Run: headless pygame with SDL's dummy video driver; simulated clock (each Clock.tick advances the game by its frame time, no real sleeping); random seed 0; keys injected as events and as key.get_pressed() state; mouse plan: one left click at the window centre at the start of phase 2, then a move to the lower-right quarter at the start of phase 3.
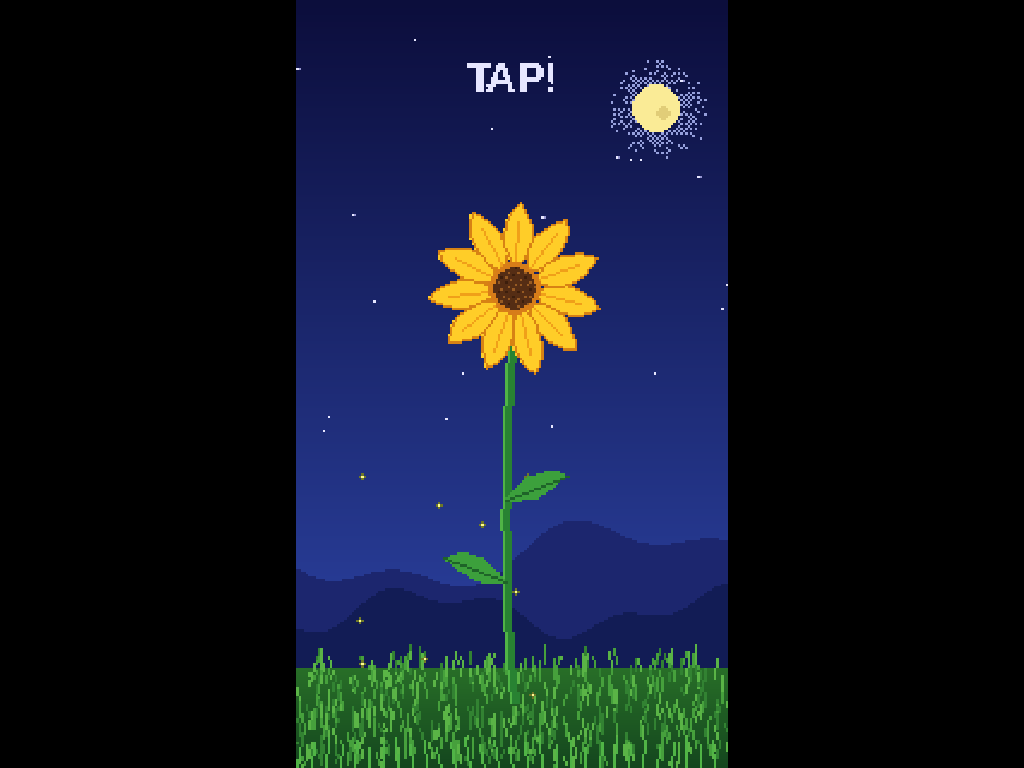
Frame 1 of 4 · flips 1–60 · no input
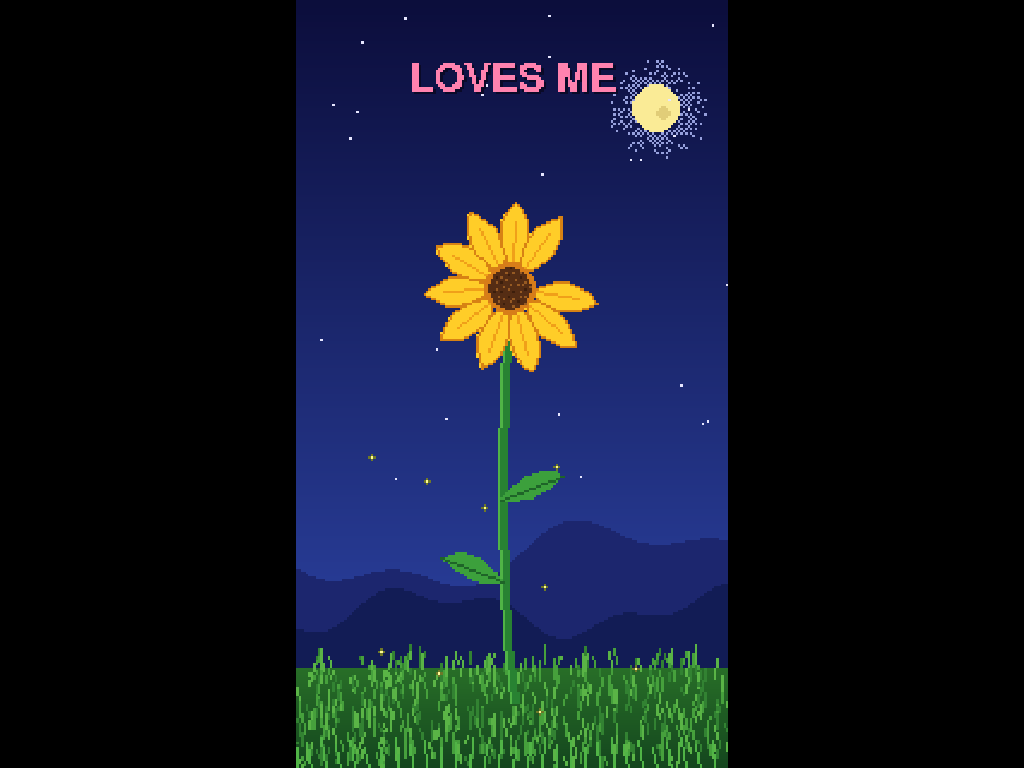
Frame 2 of 4 · flips 61–180 · clicked the window centre · tapped SPACE, RETURN · held RIGHT (→), D
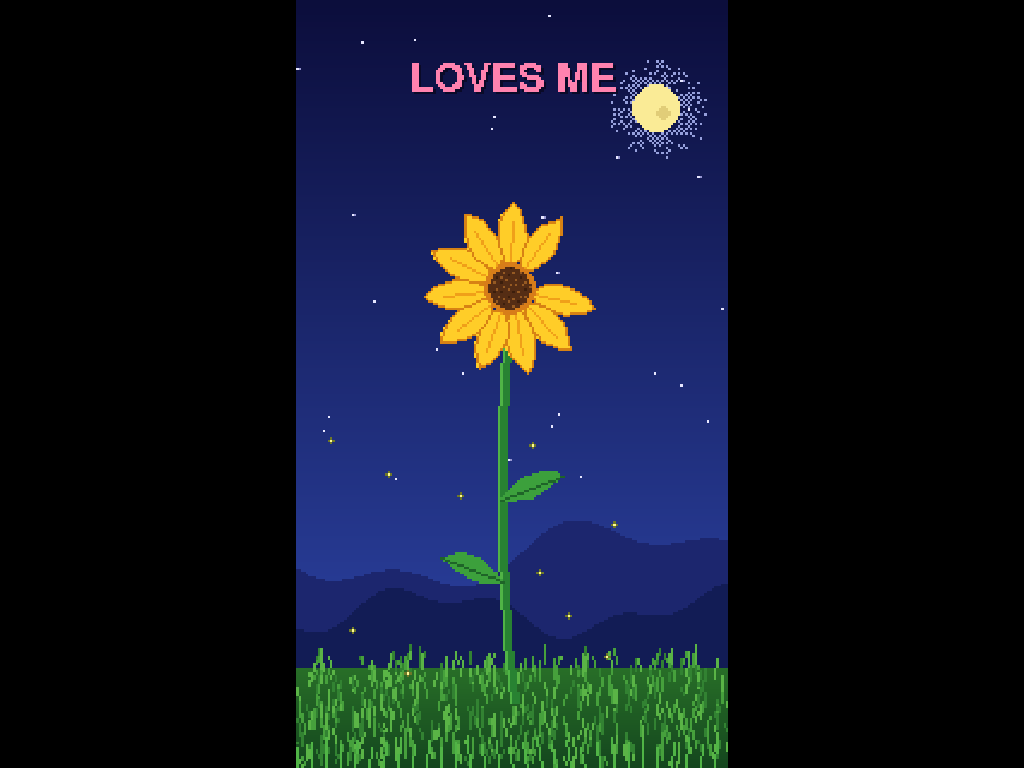
Frame 3 of 4 · flips 181–300 · moved the mouse to the lower-right quarter · held DOWN (↓), S
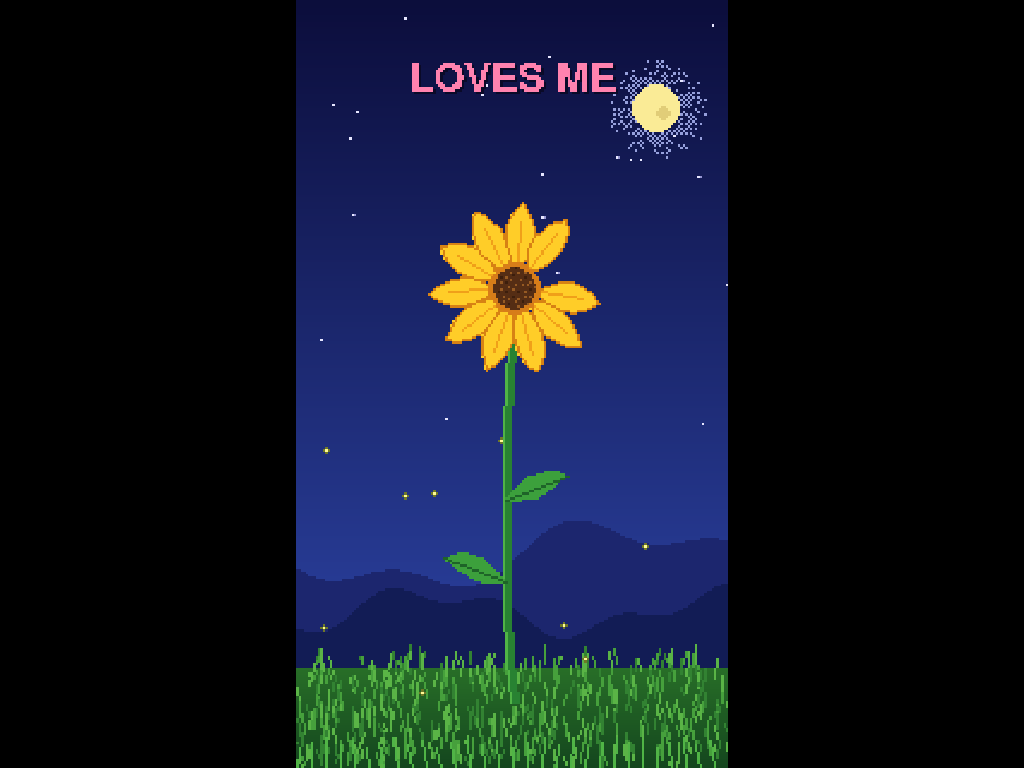
Frame 4 of 4 · flips 301–420 · held LEFT (←), A, UP (↑), W

The pygame program that drew these frames:

import pygame, math, random, sys

pygame.init()
screen = pygame.display.set_mode((0, 0))
SW, SH = screen.get_size()
pygame.display.set_caption("Loves me, loves me not")

# resolusi kecil biar kelihatan pixel-art, lalu di-scale ke layar
W, H = 180, 320
sc = min(SW / W, SH / H)
OUT = (int(W * sc), int(H * sc))
OFF = ((SW - OUT[0]) // 2, (SH - OUT[1]) // 2)
buf = pygame.Surface((W, H))
font = pygame.font.Font(None, 26)

PINK = (255, 130, 175)
BLUE = (90, 150, 255)
NPET = 11            # ganjil -> berakhir di "LOVES ME"
CX0, CY0 = 90, 120   # posisi bunga
GROUND_Y = 290

random.seed(7)

# ---------- background (dibuat sekali) ----------
def lerp(a, b, t):
    return tuple(int(a[i] + (b[i] - a[i]) * t) for i in range(3))

bg = pygame.Surface((W, H))
for y in range(H):
    t = y / 250
    c = lerp((12, 14, 60), (40, 60, 150), min(t, 1)) if t < 1 else (40, 60, 150)
    pygame.draw.line(bg, c, (0, y), (W, y))
# bulan + halo dithering
MX, MY = 150, 45
for dy in range(-22, 23):
    for dx in range(-22, 23):
        d = math.hypot(dx, dy)
        if 10 < d < 22 and (dx + dy) % 2 == 0 and random.random() < (22 - d) / 14:
            bg.set_at((MX + dx, MY + dy), (150, 160, 220))
pygame.draw.circle(bg, (250, 235, 150), (MX, MY), 10)
pygame.draw.circle(bg, (225, 205, 120), (MX + 3, MY + 2), 3)
# bukit
for x in range(W):
    y1 = 232 + 12 * math.sin(x * 0.035) + 6 * math.sin(x * 0.09 + 1)
    pygame.draw.line(bg, (28, 38, 110), (x, int(y1)), (x, H))
    y2 = 255 + 8 * math.sin(x * 0.05 + 2) + 4 * math.sin(x * 0.13)
    pygame.draw.line(bg, (18, 28, 85), (x, int(y2)), (x, H))
# rumput
for y in range(GROUND_Y - 12, H):
    pygame.draw.line(bg, lerp((40, 110, 40), (20, 70, 30), (y - GROUND_Y + 12) / 42), (0, y), (W, y))
for _ in range(500):
    x = random.randrange(W)
    y = random.randrange(GROUND_Y - 14, H)
    h = random.randint(3, 8)
    g = random.choice([(70, 160, 60), (50, 130, 50), (90, 180, 70)])
    pygame.draw.line(bg, g, (x, y), (x + random.randint(-1, 1), y - h))

stars = [(random.randrange(W), random.randrange(200), random.random() * 6) for _ in range(45)]

# ---------- helper ----------
HEART = ["0110110", "1111111", "1111111", "0111110", "0011100", "0001000"]

def draw_heart(x, y, col):
    for j, row in enumerate(HEART):
        for i, ch in enumerate(row):
            if ch == "1":
                buf.set_at((int(x) + i - 3, int(y) + j - 3), col)

def petal_poly(x, y, ang, length=28, width=6):
    pts = []
    n = 8
    for k in range(n + 1):
        t = k / n
        pts.append((t * length, -width * math.sin(math.pi * t) ** 0.8))
    for k in range(n, -1, -1):
        t = k / n
        pts.append((t * length, width * math.sin(math.pi * t) ** 0.8))
    ca, sa = math.cos(ang), math.sin(ang)
    return [(x + px * ca - py * sa, y + px * sa + py * ca) for px, py in pts]

def draw_text(txt, col):
    s = font.render(txt, False, col)
    sh = font.render(txt, False, (10, 10, 40))
    bob = 0
    if G["done_t"] is not None:
        bob = int(2 * math.sin(G["t"] * 6))
    r = s.get_rect(center=(W // 2, 32 + bob))
    buf.blit(sh, (r.x + 1, r.y + 1))
    buf.blit(s, r)

# ---------- state ----------
def reset():
    g = {}
    g["petals"] = [{"a": i * 2 * math.pi / NPET + 0.2, "on": True} for i in range(NPET)]
    g["fly"] = []
    g["hearts"] = []
    g["pulled"] = 0
    g["next"] = 1.5
    g["t"] = 0.0
    g["text"] = ""
    g["done_t"] = None
    g["hs"] = 0
    g["sparks"] = []
    g["shoot"] = None
    g["next_shoot"] = 3.0
    g["flies"] = [{"x": random.uniform(10, W - 10), "y": random.uniform(190, 300),
                   "ph": random.random() * 6, "sp": random.uniform(0.4, 1.0)} for _ in range(16)]
    return g

G = reset()
clock = pygame.time.Clock()

while True:
    dt = min(clock.tick(60) / 1000, 0.05)
    tap = False
    for e in pygame.event.get():
        if e.type == pygame.QUIT:
            pygame.quit(); sys.exit()
        if e.type == pygame.MOUSEBUTTONDOWN:
            if G["done_t"] is not None:
                G = reset()      # sudah habis -> ketuk lagi untuk mengulang
            else:
                tap = True       # ketuk = cabut satu kelopak
    G["t"] += dt
    t = G["t"]

    # cabut kelopak
    left = [p for p in G["petals"] if p["on"]]
    if left and tap:
        p = random.choice(left)
        p["on"] = False
        G["pulled"] += 1
        G["text"] = "LOVES ME" if G["pulled"] % 2 else "LOVES ME NOT"
        a = p["a"] + math.sin(t * 1.3) * 0.05
        G["fly"].append({
            "x": CX0 + math.cos(a) * 6, "y": CY0 + math.sin(a) * 6, "a": a,
            "vx": math.cos(a) * 35 + random.uniform(10, 30),
            "vy": math.sin(a) * 35 - 25, "spin": random.uniform(-6, 6),
            "land": False, "gy": random.randint(GROUND_Y + 2, H - 8)})
        for _ in range(10):
            ang = random.uniform(0, 6.28); sp = random.uniform(15, 55)
            G["sparks"].append({"x": CX0 + math.cos(a) * 20, "y": CY0 + math.sin(a) * 20,
                                "vx": math.cos(ang) * sp, "vy": math.sin(ang) * sp - 10,
                                "life": random.uniform(0.4, 0.9)})
        if not [q for q in G["petals"] if q["on"]]:
            G["done_t"] = t
            for _ in range(30):      # ledakan hati + percikan saat selesai
                ang = random.uniform(0, 6.28); sp = random.uniform(20, 90)
                G["sparks"].append({"x": CX0, "y": CY0, "vx": math.cos(ang) * sp,
                                    "vy": math.sin(ang) * sp, "life": random.uniform(0.6, 1.4)})
    # update kelopak jatuh
    for f in G["fly"]:
        if not f["land"]:
            f["vy"] += 70 * dt
            f["vx"] += 8 * dt
            f["x"] += f["vx"] * dt
            f["y"] += f["vy"] * dt
            f["a"] += f["spin"] * dt
            if f["y"] >= f["gy"]:
                f["y"] = f["gy"]; f["land"] = True
                f["a"] = random.uniform(-0.3, 0.3) + random.choice([0, math.pi])
    for sp_ in G["sparks"]:
        sp_["x"] += sp_["vx"] * dt; sp_["y"] += sp_["vy"] * dt
        sp_["vy"] += 40 * dt; sp_["life"] -= dt
    G["sparks"] = [q for q in G["sparks"] if q["life"] > 0]
    # bintang jatuh
    if G["shoot"] is None and t > G["next_shoot"]:
        G["shoot"] = {"x": random.randint(90, W), "y": random.randint(10, 70), "life": 1.0}
    if G["shoot"]:
        G["shoot"]["x"] -= 120 * dt; G["shoot"]["y"] += 60 * dt; G["shoot"]["life"] -= dt
        if G["shoot"]["life"] <= 0:
            G["shoot"] = None; G["next_shoot"] = t + random.uniform(4, 8)
    # hati
    if G["done_t"] is not None and t - G["done_t"] > 0.5 and t > G["hs"]:
        G["hs"] = t + 0.1
        G["hearts"].append({"x": CX0 + random.uniform(-6, 6), "y": CY0 - 8,
                            "ph": random.random() * 6, "v": random.uniform(25, 45)})
    for h in G["hearts"]:
        h["y"] -= h["v"] * dt
    G["hearts"] = [h for h in G["hearts"] if h["y"] > 55]

    # ---------- gambar ----------
    buf.blit(bg, (0, 0))
    for sx, sy, ph in stars:
        if math.sin(t * 2 + ph) > -0.3:
            buf.set_at((sx, sy), (230, 230, 255))
            if ph > 5:
                buf.set_at((sx + 1, sy), (150, 150, 210))

    if G["shoot"]:
        sx_, sy_ = G["shoot"]["x"], G["shoot"]["y"]
        for k in range(10):
            c = max(40, 255 - k * 25)
            buf.set_at((int(sx_ + k * 2), int(sy_ - k)), (c, c, min(255, c + 20)))
    for f in G["flies"]:
        fx = f["x"] + math.sin(t * f["sp"] + f["ph"]) * 12
        fy = f["y"] + math.cos(t * f["sp"] * 0.8 + f["ph"]) * 8
        if math.sin(t * 3 + f["ph"]) > -0.2:
            for ox, oy in ((1, 0), (-1, 0), (0, 1), (0, -1)):
                buf.set_at((int(fx) + ox, int(fy) + oy), (110, 120, 40))
            buf.set_at((int(fx), int(fy)), (255, 250, 150))

    sway = math.sin(t * 1.2) * 1.5
    cx, cy = CX0 + sway, CY0
    # batang (bezier)
    pts = []
    for k in range(21):
        u = k / 20
        bx = (1 - u) ** 2 * 90 + 2 * u * (1 - u) * (90 - 8 + sway) + u * u * cx
        by = (1 - u) ** 2 * (GROUND_Y + 2) + 2 * u * (1 - u) * 210 + u * u * cy
        pts.append((bx, by))
    pygame.draw.lines(buf, (40, 130, 50), False, pts, 4)
    pygame.draw.lines(buf, (80, 180, 70), False, [(x - 1, y) for x, y in pts], 1)
    # daun
    for idx, side in ((6, -1), (10, 1)):
        bx, by = pts[idx]
        upper = [(bx + u * 26 * side, by - u * 10 - 6 * math.sin(math.pi * u)) for u in [k / 8 for k in range(9)]]
        lower = [(bx + u * 26 * side, by - u * 10 + 4 * math.sin(math.pi * u)) for u in [k / 8 for k in range(8, -1, -1)]]
        pygame.draw.polygon(buf, (60, 160, 60), upper + lower)
        pygame.draw.line(buf, (30, 100, 40), (bx, by), (bx + 26 * side, by - 10))

    # kelopak jatuh / di tanah
    for f in G["fly"]:
        poly = petal_poly(f["x"], f["y"], f["a"], 22, 5)
        pygame.draw.polygon(buf, (255, 205, 40), poly)
        pygame.draw.polygon(buf, (215, 130, 20), poly, 1)

    # kelopak menempel
    for p in G["petals"]:
        if p["on"]:
            a = p["a"] + math.sin(t * 1.5 + p["a"]) * 0.03
            poly = petal_poly(cx + math.cos(a) * 8, cy + math.sin(a) * 8, a)
            pygame.draw.polygon(buf, (255, 205, 40), poly)
            pygame.draw.polygon(buf, (215, 130, 20), poly, 1)
            mid = (cx + math.cos(a) * 28, cy + math.sin(a) * 28)
            pygame.draw.line(buf, (240, 160, 25), (cx + math.cos(a) * 10, cy + math.sin(a) * 10), mid)

    # pusat bunga (biji matahari berpola spiral)
    glow = 0
    if G["done_t"] is not None:
        glow = int(2 + 2 * math.sin(t * 6))
        pygame.draw.circle(buf, (255, 220, 120), (int(cx), int(cy)), 11 + glow, 1)
    pygame.draw.circle(buf, (215, 125, 25), (int(cx), int(cy)), 11)
    pygame.draw.circle(buf, (85, 45, 20), (int(cx), int(cy)), 9)
    for k in range(1, 38):
        r_ = 1.35 * math.sqrt(k); an = k * 2.399963
        buf.set_at((int(cx + math.cos(an) * r_), int(cy + math.sin(an) * r_)),
                   (150, 90, 35) if k % 3 else (60, 30, 12))

    # rumput depan
    for x in range(0, W, 6):
        sw = math.sin(t * 2 + x) * 1.5
        pygame.draw.line(buf, (80, 180, 70), (x, H), (x + sw, H - 9 - (x * 7 % 5)))

    for q in G["sparks"]:
        c = (255, 240, 160) if q["life"] > 0.3 else (255, 180, 60)
        buf.set_at((int(q["x"]), int(q["y"])), c)
        buf.set_at((int(q["x"]) + 1, int(q["y"])), c)
    for h in G["hearts"]:
        draw_heart(h["x"] + math.sin(t * 3 + h["ph"]) * 10, h["y"], (230, 60, 90))

    if G["pulled"] == 0:
        hint = font.render("TAP!", False, (230, 230, 255))
        buf.blit(hint, hint.get_rect(center=(W // 2, 32)))
    if G["text"]:
        draw_text(G["text"], PINK if G["text"] == "LOVES ME" else BLUE)

    screen.fill((0, 0, 0))
    screen.blit(pygame.transform.scale(buf, OUT), OFF)
    pygame.display.flip()
